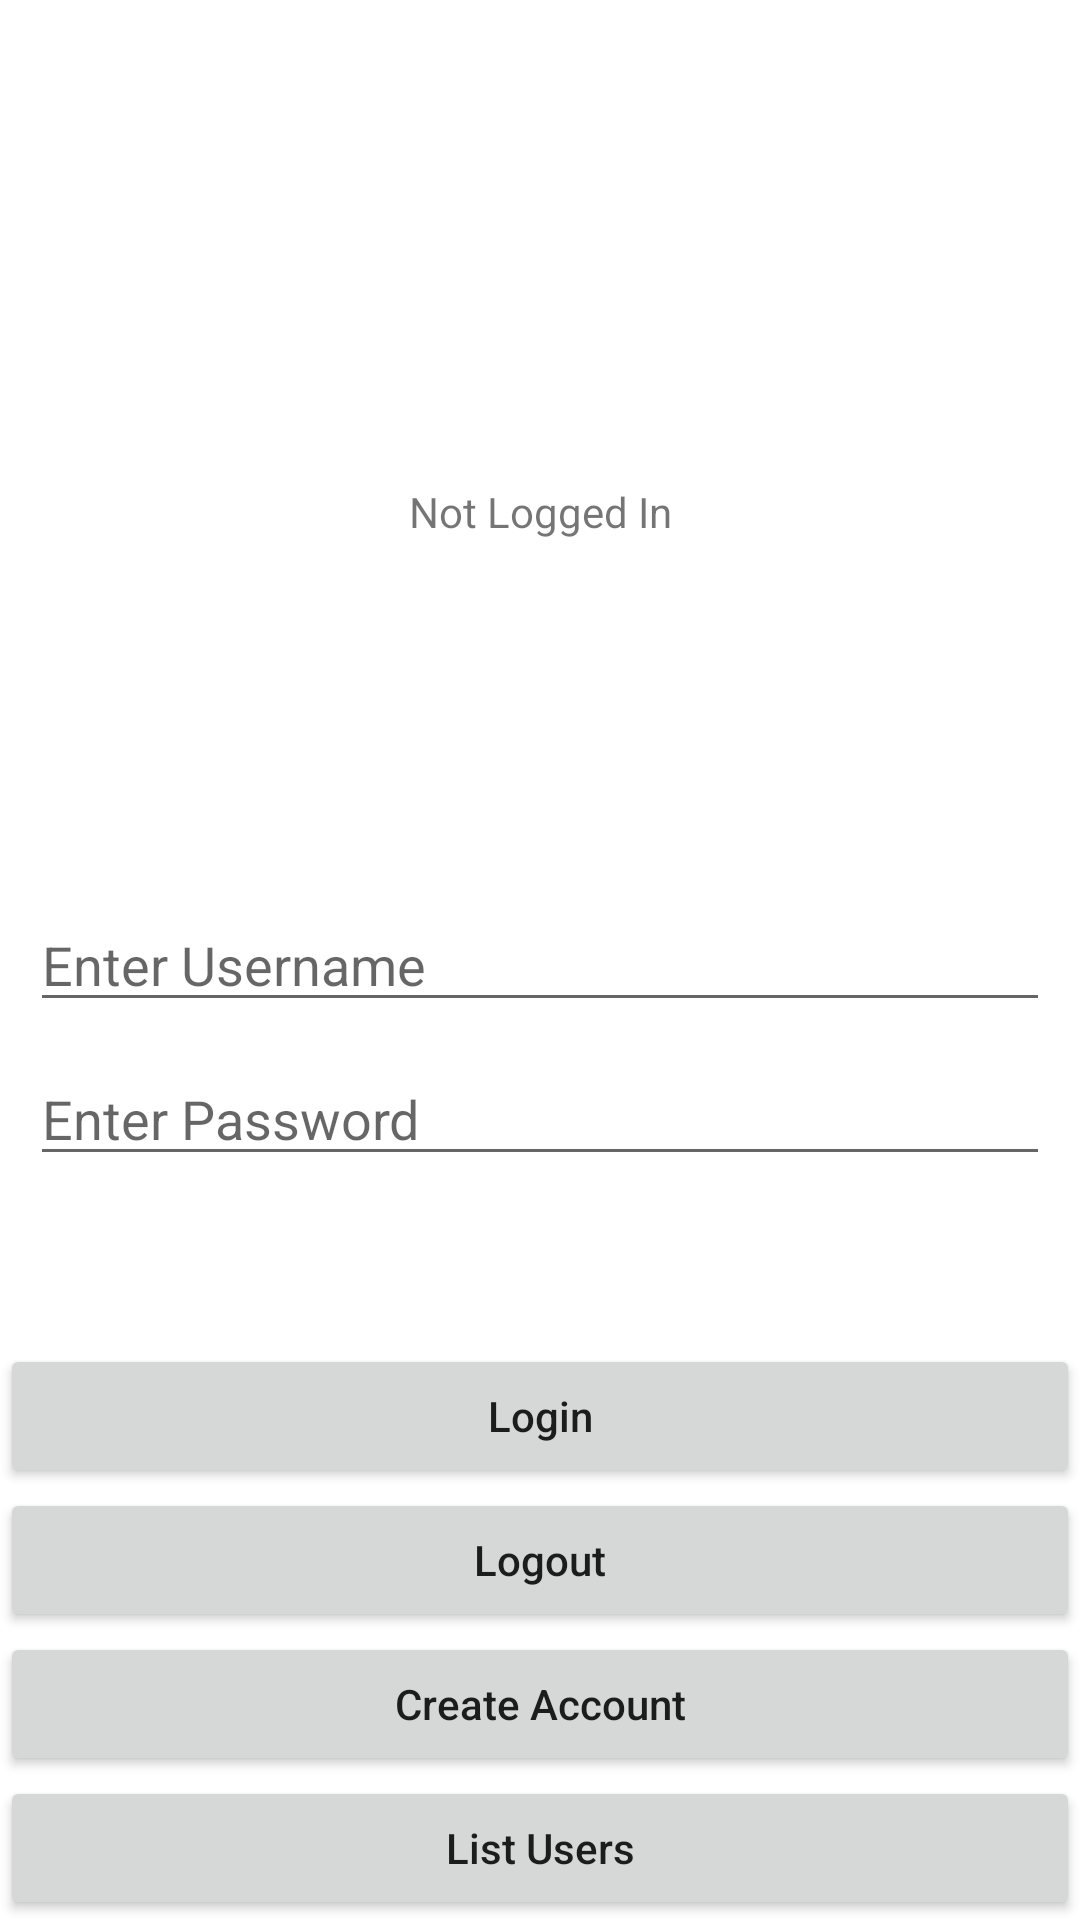

Android layout source for this screen:
<!-- AndroidManifest.xml: application theme Theme.MyApplication -->
<!-- res/layout/activity_account.xml -->
<?xml version="1.0" encoding="utf-8"?>
<androidx.constraintlayout.widget.ConstraintLayout xmlns:android="http://schemas.android.com/apk/res/android"
    xmlns:app="http://schemas.android.com/apk/res-auto"
    xmlns:tools="http://schemas.android.com/tools"
    android:layout_width="match_parent"
    android:layout_height="match_parent"
    tools:context=".Account">

    <TextView
        android:id="@+id/usernameDisplay"
        android:layout_width="wrap_content"
        android:layout_height="wrap_content"
        android:text="Not Logged In"
        app:layout_constraintBottom_toBottomOf="@id/usernameInput"
        app:layout_constraintEnd_toEndOf="parent"
        app:layout_constraintStart_toStartOf="parent"
        app:layout_constraintTop_toTopOf="parent" />

    <EditText
        android:id="@+id/usernameInput"
        android:layout_width="match_parent"
        android:layout_height="wrap_content"
        android:layout_margin="10dp"
        android:hint="Enter Username"
        app:layout_constraintBottom_toBottomOf="parent"
        app:layout_constraintStart_toStartOf="parent"
        app:layout_constraintTop_toTopOf="parent" />

    <EditText
        android:id="@+id/passwordInput"
        android:layout_width="match_parent"
        android:layout_height="wrap_content"
        android:layout_margin="10dp"
        android:hint="Enter Password"
        app:layout_constraintStart_toStartOf="parent"
        app:layout_constraintTop_toBottomOf="@+id/usernameInput" />

    <Button
        android:id="@+id/logoutButton"
        android:layout_width="match_parent"
        android:layout_height="wrap_content"
        android:text="Logout"
        android:textAllCaps="false"
        app:layout_constraintBottom_toTopOf="@id/addUserButton"
        app:layout_constraintEnd_toEndOf="parent"
        app:layout_constraintStart_toStartOf="parent" />

    <Button
        android:id="@+id/addUserButton"
        android:layout_width="match_parent"
        android:layout_height="wrap_content"
        android:text="Create Account"
        android:textAllCaps="false"
        app:layout_constraintBottom_toTopOf="@id/listUsersButton"
        app:layout_constraintEnd_toEndOf="parent"
        app:layout_constraintStart_toStartOf="parent" />

    <Button
        android:id="@+id/loginButton"
        android:layout_width="match_parent"
        android:layout_height="wrap_content"
        android:text="Login"
        android:textAllCaps="false"
        app:layout_constraintBottom_toTopOf="@id/logoutButton"
        app:layout_constraintEnd_toEndOf="parent"
        app:layout_constraintStart_toStartOf="parent" />

    <Button
        android:id="@+id/listUsersButton"
        android:layout_width="match_parent"
        android:layout_height="wrap_content"
        android:text="List Users"
        android:textAllCaps="false"
        app:layout_constraintBottom_toBottomOf="parent"
        app:layout_constraintEnd_toEndOf="parent"
        app:layout_constraintStart_toStartOf="parent" />

</androidx.constraintlayout.widget.ConstraintLayout>
<!-- resources referenced by this layout -->
<resources>
  <style name="Theme.MyApplication" parent="Theme.MaterialComponents.DayNight.NoActionBar">
          
          <item name="colorPrimary">@color/teal_700</item>
          <item name="colorPrimaryVariant">@color/teal_200</item>
          <item name="colorOnPrimary">@color/white</item>
          
          <item name="colorSecondary">@color/teal_200</item>
          <item name="colorSecondaryVariant">@color/teal_700</item>
          <item name="colorOnSecondary">@color/black</item>
          
          <item name="android:statusBarColor" tools:targetApi="l">?attr/colorPrimaryVariant
          </item>
          
      </style>
  <!-- not gathered from this repository: default colours our renderer supplied (Android Studio template values) -->
  <color name="teal_200">#FF03DAC5</color>
  <color name="teal_700">#FF018786</color>
  <color name="black">#FF000000</color>
  <color name="white">#FFFFFFFF</color>
</resources>
